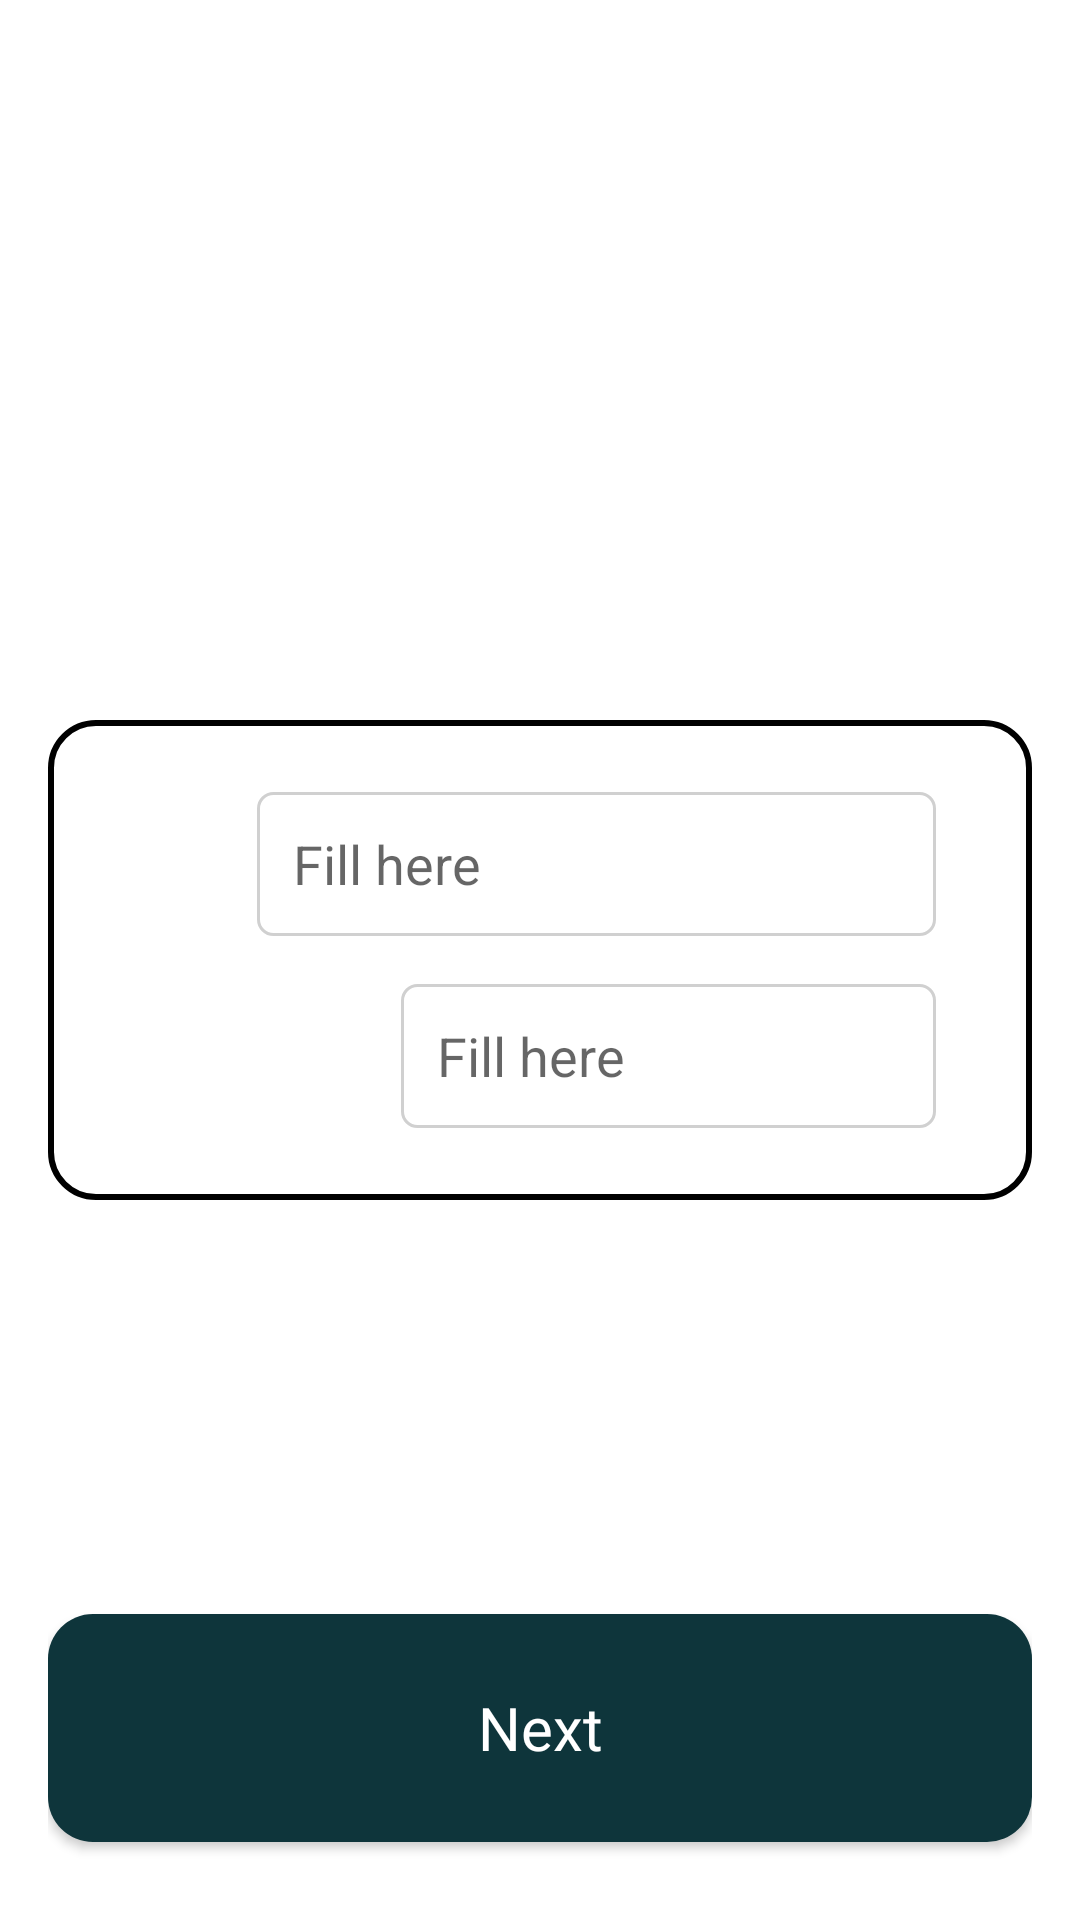

Android layout source for this screen:
<!-- AndroidManifest.xml: application theme AppTheme -->
<!-- res/layout/activity_login_bu.xml -->
<RelativeLayout xmlns:android="http://schemas.android.com/apk/res/android"
    android:layout_width="match_parent"
    android:layout_height="match_parent"
    android:padding="16dp">

    <RelativeLayout
        android:id="@+id/container"
        android:layout_width="match_parent"
        android:layout_height="wrap_content"
        android:layout_centerInParent="true"
        android:background="@drawable/card_bg"
        android:paddingStart="16dp"
        android:paddingTop="24dp"
        android:paddingEnd="16dp"
        android:paddingBottom="24dp">

        
        <TextView
            android:id="@+id/userLabel"
            android:layout_width="wrap_content"
            android:layout_height="wrap_content"
            android:layout_gravity="start|center_vertical"
            android:text="User:"
            android:textColor="@color/white"
            android:textSize="20dp" />

        <EditText
            android:id="@+id/userEditText"
            android:layout_width="200dp"
            android:layout_height="wrap_content"
            android:layout_alignTop="@id/userLabel"
            android:layout_alignParentEnd="true"
            android:layout_marginStart="8dp"
            android:layout_marginEnd="16dp"
            android:layout_toEndOf="@id/userLabel"
            android:background="@drawable/textfield"
            android:hint="Fill here"
            android:autofillHints="Username"
            android:paddingStart="12dp"
            android:paddingEnd="12dp"
            android:minHeight="48dp"/>

        
        <TextView
            android:id="@+id/passwordLabel"
            android:layout_width="wrap_content"
            android:layout_height="wrap_content"
            android:layout_below="@id/userEditText"
            android:layout_alignStart="@id/userLabel"
            android:layout_alignParentStart="true"
            android:layout_gravity="start|center_vertical"
            android:layout_marginTop="16dp"
            android:text="Password:"
            android:textColor="@color/white"
            android:textSize="20dp" />

        <EditText
            android:id="@+id/passwordEditText"
            android:layout_width="200dp"
            android:layout_height="wrap_content"
            android:layout_alignTop="@id/passwordLabel"
            android:layout_alignParentEnd="true"
            android:layout_marginStart="8dp"
            android:layout_marginEnd="16dp"
            android:layout_toEndOf="@id/passwordLabel"
            android:background="@drawable/textfield"
            android:hint="Fill here"
            android:autofillHints="Password"
            android:paddingStart="12dp"
            android:paddingEnd="12dp"
            android:minHeight="48dp" />
    </RelativeLayout>

    <Button
        android:id="@+id/buttonNext"
        android:layout_width="match_parent"
        android:layout_height="76dp"
        android:layout_alignParentBottom="true"
        android:layout_marginBottom="10dp"
        android:background="@drawable/button_filled"
        android:fontFamily="@font/nunitosemibold"
        android:text="Next"
        android:textAllCaps="false"
        android:textColor="@color/white"
        android:textSize="20sp"/>


</RelativeLayout>
<!-- resources referenced by this layout -->
<resources>
  <color name="white">#FFFFFF</color>
  <!-- drawable button_filled (drawable-xxhdpi) -->
  <?xml version="1.0" encoding="utf-8"?>
  <selector xmlns:android="http://schemas.android.com/apk/res/android">
      <item>
          <shape android:shape="rectangle">
              <solid android:color="#0E353B"/> 
              <corners android:radius="15dp"/> 
          </shape>
      </item>
  </selector>
  <!-- drawable card_bg (drawable) -->
  <?xml version="1.0" encoding="utf-8"?>
  <selector xmlns:android="http://schemas.android.com/apk/res/android">
      <item>
          <shape android:shape="rectangle">
              <solid android:color="#FFFFFF"/>
              <stroke android:width="2dp" android:color="#000000"/>
              <corners android:radius="15dp"/> 
          </shape>
      </item>
  </selector>
  <!-- drawable textfield (drawable) -->
  <?xml version="1.0" encoding="utf-8"?>
  <selector xmlns:android="http://schemas.android.com/apk/res/android">
  
  <item android:state_enabled="true" android:state_focused="true">
      <shape android:shape="rectangle">
          <solid android:color="@android:color/white" />
          <corners android:radius="5dp" />
          <stroke android:width="4dp" android:color="@color/secondary_color" />
      </shape>
  </item>
  
  
  <item android:state_enabled="true">
      <shape android:shape="rectangle">
          <solid android:color="@android:color/white" />
          <corners android:radius="5dp" />
          <stroke android:width="1dp" android:color="@color/light_grey" />
      </shape>
  </item>
  </selector>
  <style name="AppTheme" parent="Theme.MaterialComponents.Light.NoActionBar">
        
        <item name="colorPrimary">@color/primary_color</item>
        <item name="colorOnPrimary">@color/white</item>
  
  
        
        <item name="colorSecondary">@color/secondary_color</item>
        <item name="colorSecondaryVariant">@color/secondary_color</item>
        <item name="colorOnSecondary">@color/white</item>
  
        
        <item name="android:statusBarColor">@color/white</item>
        <item name="android:windowLightStatusBar">true</item>
      </style>
  <color name="secondary_color">#238D9E</color>
  <color name="light_grey">#D0D0D0</color>
  <color name="primary_color">#0E353B</color>
</resources>
